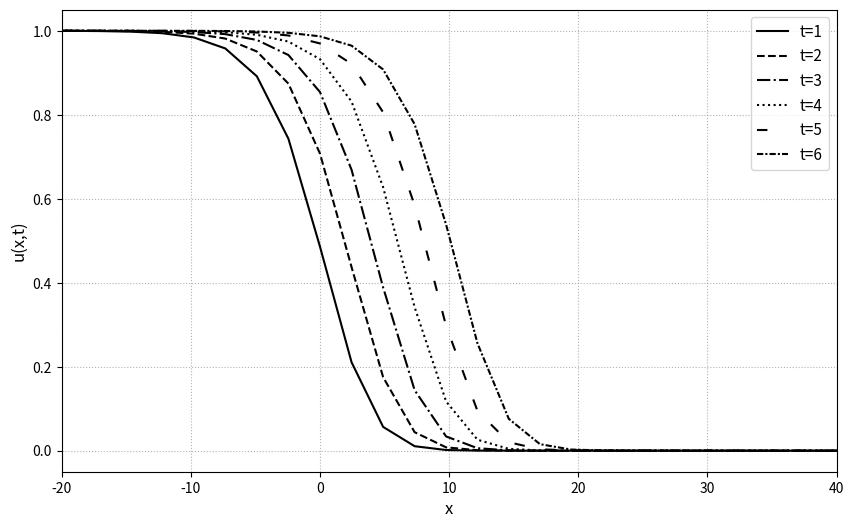
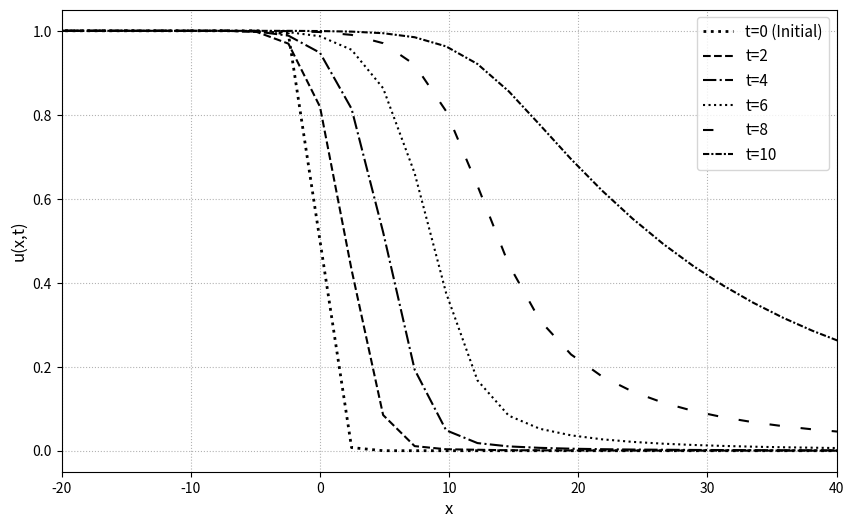
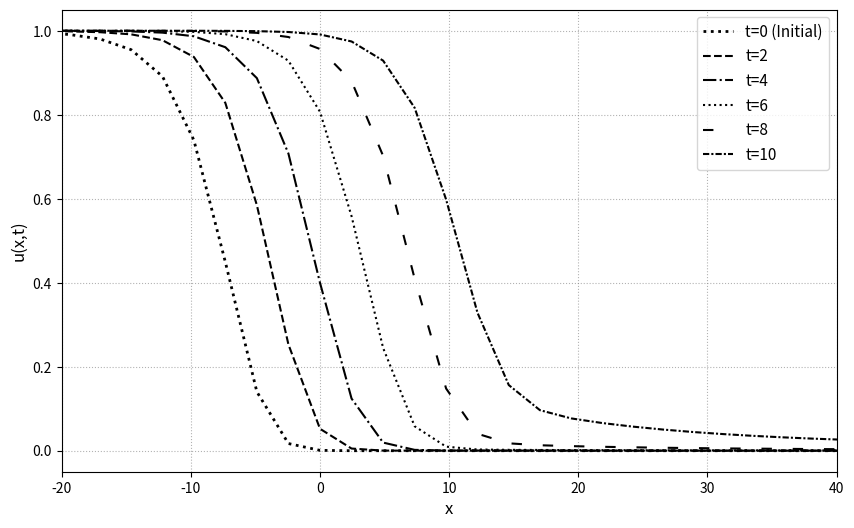

Python code for these plots, in order:
import numpy as np
import matplotlib.pyplot as plt
from numpy.polynomial.legendre import legroots, legder, legval
import os

# ==========================================
# 1. 基础工具函数 (网格与基函数)
# ==========================================

def legendre_gauss_lobatto(P):
    """ 计算 P 阶 Legendre-Gauss-Lobatto 节点和权重 """
    if P == 1:
        return np.array([-1.0, 1.0]), np.array([1.0, 1.0])
    c = np.zeros(P + 1)
    c[P] = 1
    cd = legder(c)
    inner_nodes = legroots(cd)
    nodes = np.hstack(([-1.0], inner_nodes, [1.0]))
    nodes = np.sort(nodes)
    LP_vals = legval(nodes, c)
    weights = 2 / (P * (P + 1) * LP_vals**2)
    return nodes, weights

# ==========================================
# 2. 初始条件与精确解定义
# ==========================================

def exact_solution_b(x, t):
    """ (b) 题的精确解 (也是初值) """
    # u(x,t) = [1 + exp(x/sqrt(6) - 5t/6)]^-2
    arg = x / np.sqrt(6) - 5 * t / 6
    val = np.zeros_like(x)
    # 防止溢出处理
    mask_0 = arg > 50
    mask_1 = arg < -50
    mask_mid = ~(mask_0 | mask_1)
    
    val[mask_0] = 0.0
    val[mask_1] = 1.0
    val[mask_mid] = (1 + np.exp(arg[mask_mid]))**(-2)
    return val

def ic_case_c1(x):
    """ (c) 题情形 1: Tanh 台阶 """
    return 0.5 * (1 - np.tanh(x))

def ic_case_c2(x):
    """ (c) 题情形 2: 复杂波包 """
    term1 = (1 + np.exp((x + 5) / 2))**2
    term2 = (1 + np.exp(x / 3))**2
    term3 = (1 + np.exp((x - 5) / 4))**2
    # 避免除以极大的数 (即结果为0)
    with np.errstate(over='ignore'):
        denom = term1 * term2 * term3
        val = 1.0 / denom
    return val

# ==========================================
# 3. 通用求解器
# ==========================================

def run_fisher_solver(initial_func, exact_func=None, task_name="test", T_max=6.0, plot_times=None):
    """
    :param initial_func: t=0 时的初值函数 u0(x)
    :param exact_func: (可选) 用于计算误差的精确解函数 u(x,t)
    :param task_name: 任务名称，用于保存文件名
    :param T_max: 模拟总时长
    :param plot_times: 需要绘图的时间点列表
    """
    
    # --- 参数设置 ---
    N = 128
    L = 100.0
    tau = 1e-3
    steps = int(round(T_max / tau))
    
    if plot_times is None:
        plot_times = [1, 2, 3, 4, 5, 6]

    # --- 网格生成 ---
    xi, w_gl = legendre_gauss_lobatto(N)
    x = xi * L
    
    # --- 矩阵预计算 ---
    # 构造 P_mat: phi_k = L_k - L_{k+2}
    Leg = np.zeros((N + 3, N + 1)) 
    Leg[0, :] = 1.0
    Leg[1, :] = xi
    for k in range(1, N + 2):
        Leg[k+1, :] = ((2*k+1)*xi*Leg[k, :] - k*Leg[k-1, :]) / (k+1)
    L_vals = Leg.T 
    P_mat = L_vals[:, 0:N-1] - L_vals[:, 2:N+1]
    
    # 质量矩阵与刚度矩阵
    W_diag = np.diag(w_gl)
    M = P_mat.T @ W_diag @ P_mat
    k_idx = np.arange(N-1)
    S_diag = 4 * k_idx + 6
    
    # 线性求解器准备
    lam = tau / (2 * L**2)
    Mat_LHS = M + lam * np.diag(S_diag)
    Mat_RHS_Op = M - lam * np.diag(S_diag)
    
    inv_Mat_LHS = np.linalg.inv(Mat_LHS)
    inv_M = np.linalg.inv(M)
    Proj_Op = inv_M @ P_mat.T @ W_diag # 投影算子
    
    # --- 初始化 ---
    u = initial_func(x)
    u_bound = (1 - xi) / 2.0 # 边界辅助函数
    
    # 存储结果
    sols = {}
    errors = []
    
    # 如果需要画 t=0 (通常用于 (c) 题对比)
    if 0 in plot_times:
        sols[0] = u.copy()
    
    curr_t = 0.0
    print(f"--- 开始任务: {task_name} ---")
    
    # --- 时间步进 ---
    for step in range(1, steps + 1):
        # 1. 反应半步
        u = np.maximum(u, 0)
        dt_half = tau / 2.0
        exp_fac = np.exp(-dt_half)
        u = u / (u + (1 - u) * exp_fac)
        
        # 2. 扩散步
        v = u - u_bound
        v_hat_star = Proj_Op @ v
        rhs_cn = Mat_RHS_Op @ v_hat_star
        v_hat_next = inv_Mat_LHS @ rhs_cn
        v_next = P_mat @ v_hat_next
        u = v_next + u_bound
        
        # 3. 反应半步
        u = np.maximum(u, 0)
        u = u / (u + (1 - u) * exp_fac)
        
        curr_t += tau
        
        # --- 记录数据 ---
        if step % 100 == 0:
            t_int = int(round(curr_t))
            if abs(curr_t - t_int) < 1e-5 and t_int in plot_times:
                if t_int not in sols:
                    sols[t_int] = u.copy()
                    
                    # 如果有精确解，计算误差
                    if exact_func is not None:
                        u_ex = exact_func(x, curr_t)
                        err = np.max(np.abs(u - u_ex))
                        errors.append((t_int, err))
                        print(f"Time {t_int}: Error = {err:.4e}")

    # ==========================================
    # 绘图部分 (黑白优化版)
    # ==========================================
    plt.figure(figsize=(10, 6))
    
    # 定义线型循环列表，确保在黑白图中有区分度
    # 顺序：实线, 虚线, 点划线, 疏点线, 长虚线, 疏点划线
    bw_styles = ['-', '--', '-.', ':', (0, (5, 10)), (0, (3, 1, 1, 1))]
    
    sorted_times = sorted(sols.keys())
    
    for i, t in enumerate(sorted_times):
        # 1. 默认样式
        style = bw_styles[i % len(bw_styles)]
        linewidth = 1.5
        label = f't={t}'
        
        # 2. 特殊处理初始时刻 (t=0)
        # 约定：初始时刻通常用 点线(:) 或 较粗的线 表示
        if t == 0:
            style = ':' # 强制用点线
            linewidth = 2.0
            label = f't={t} (Initial)'
        
        plt.plot(x, sols[t], 
                 label=label, 
                 color='black',       # 统一黑色
                 linestyle=style,     # 不同线型
                 linewidth=linewidth)
    
    plt.xlabel("x", fontsize=12)
    plt.ylabel("u(x,t)", fontsize=12)
    plt.xlim([-20, 40])
    plt.legend(fontsize=11)
    
    # 使用灰色网格，避免干扰
    plt.grid(True, linestyle=':', alpha=0.6, color='gray')
    
    # 保存图片
    save_dir = os.path.join(os.getcwd(), 'latex', "figures")
    if not os.path.exists(save_dir):
        os.makedirs(save_dir)
    filename = os.path.join(save_dir, f"fisher_result_{task_name}.png")
    plt.savefig(filename, dpi=300)
    print(f"图像已保存: {filename}\n")
    # plt.show() 

# ==========================================
# 4. 主程序执行
# ==========================================

if __name__ == "__main__":
    
    # ------------------------------------
    # (b) 题: 验证精确解误差
    # ------------------------------------
    # 初值即为 exact_solution_b(x, 0)
    ic_b = lambda x: exact_solution_b(x, 0)
    
    run_fisher_solver(
        initial_func=ic_b,
        exact_func=exact_solution_b,
        task_name="b",
        T_max=6.0,
        plot_times=[1, 2, 3, 4, 5, 6]
    )
    
    # ------------------------------------
    # (c) 题 情形 1: Tanh 初值
    # ------------------------------------
    run_fisher_solver(
        initial_func=ic_case_c1,
        exact_func=None, 
        task_name="c1",
        T_max=10.0,      
        plot_times=[0, 2, 4, 6, 8, 10]
    )

    # ------------------------------------
    # (c) 题 情形 2: 复杂初值
    # ------------------------------------
    run_fisher_solver(
        initial_func=ic_case_c2,
        exact_func=None,
        task_name="c2",
        T_max=10.0,
        plot_times=[0, 2, 4, 6, 8, 10]
    )